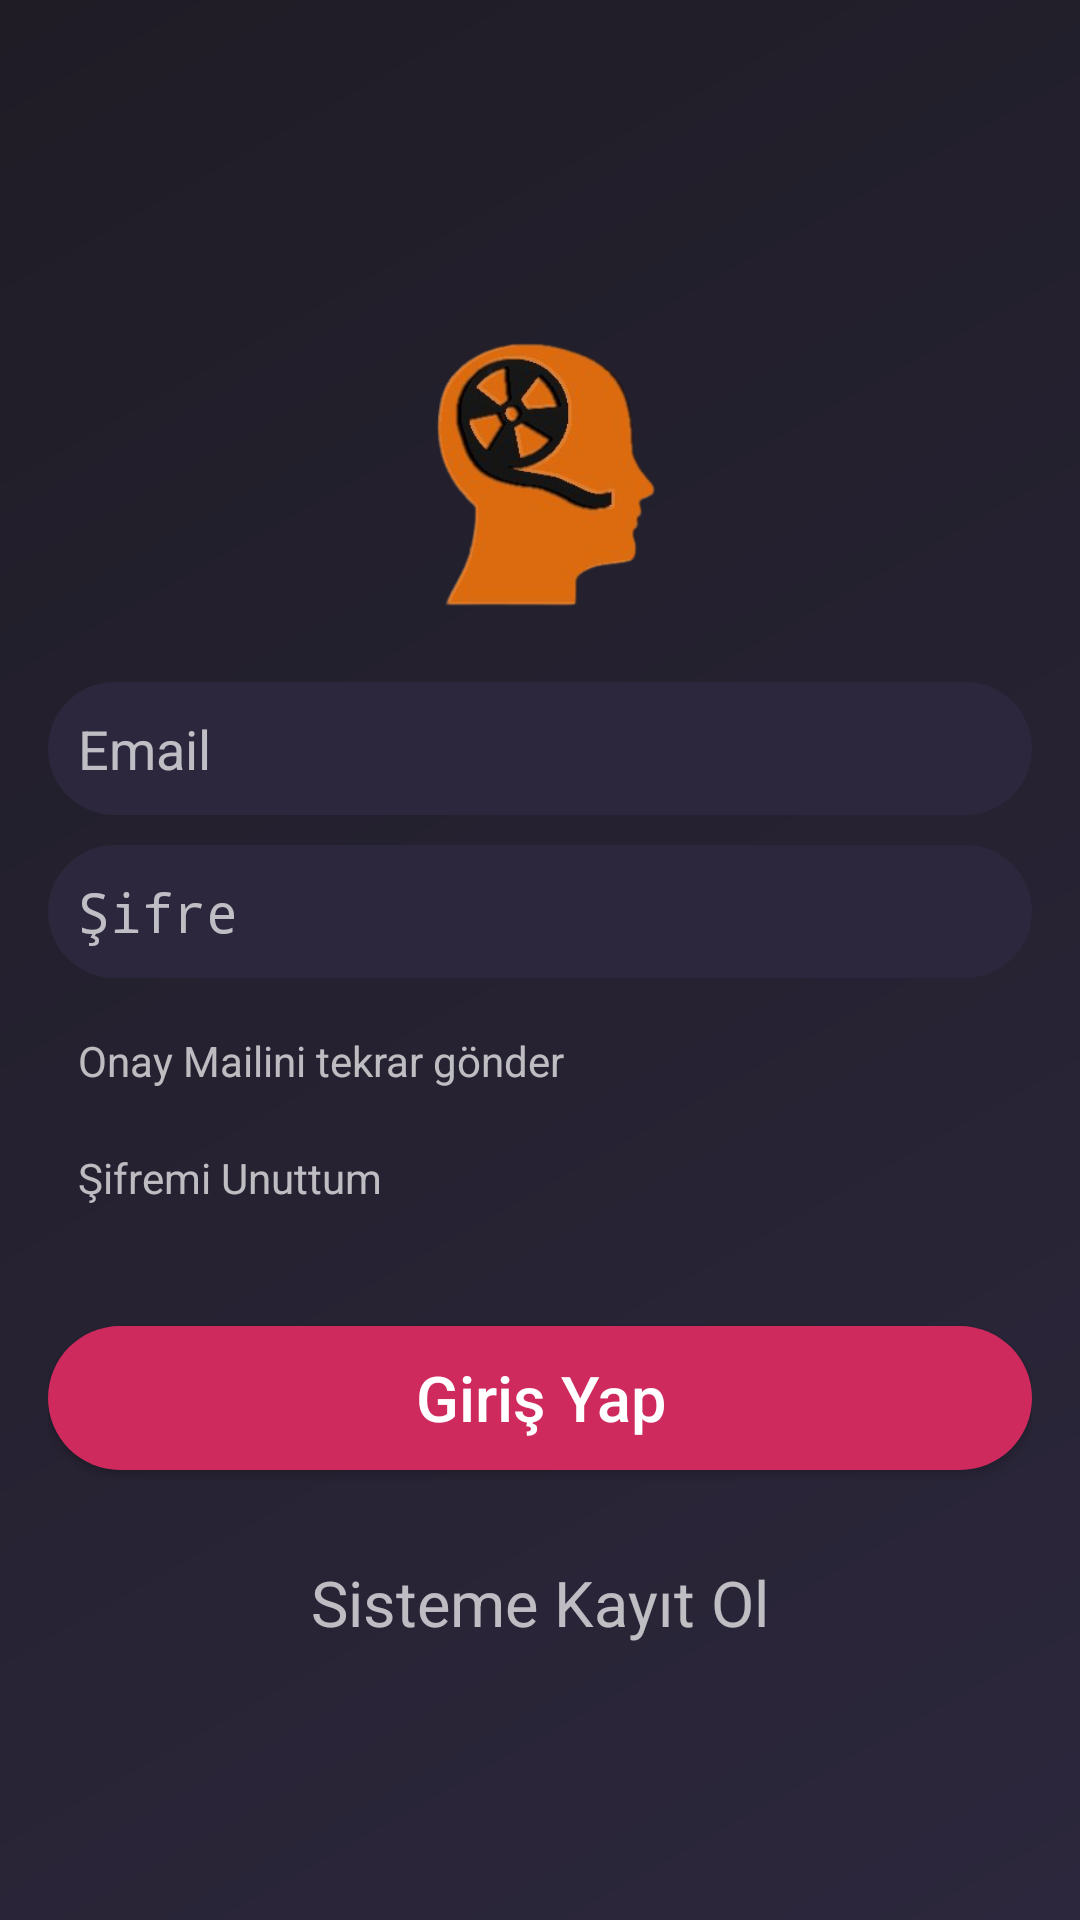

Produce the Android XML layout that renders to this screen, including the resource entries it uses.
<!-- AndroidManifest.xml: activity theme LoginPage -->
<!-- res/layout/activity_login.xml -->
<?xml version="1.0" encoding="utf-8"?>
<RelativeLayout xmlns:android="http://schemas.android.com/apk/res/android"
    xmlns:app="http://schemas.android.com/apk/res-auto"
    xmlns:tools="http://schemas.android.com/tools"
    android:layout_width="match_parent"
    android:layout_height="match_parent"
    android:background="@drawable/login_background"
    tools:context=".activities.LoginActivity">
    <ProgressBar
        android:id="@+id/progressBarLogin"
        style="?android:attr/progressBarStyle"
        android:layout_width="wrap_content"
        android:layout_height="wrap_content"

        android:layout_marginStart="180dp"
        android:layout_marginTop="320dp"
        android:visibility="invisible"
        android:layout_gravity="center_horizontal"
        />
    
    <ScrollView
        android:layout_width="match_parent"
        android:layout_height="wrap_content"
        android:layout_centerVertical="true">



    <LinearLayout
        android:layout_width="match_parent"
        android:layout_height="wrap_content"

        android:layout_marginStart="16dp"
        android:layout_marginEnd="16dp"
        android:orientation="vertical">

        <ImageView
            android:id="@+id/ivLogin"
            android:layout_width="100dp"
            android:layout_height="100dp"
            android:layout_gravity="center_horizontal"
            android:layout_marginTop="16dp"

            android:src="@drawable/head3" />

        <EditText
            android:id="@+id/etMailLogin"
            android:layout_width="match_parent"
            android:layout_height="wrap_content"

            android:layout_marginTop="20dp"

            android:background="@drawable/login_edit_background"
            android:drawableStart="@drawable/ic_user"
            android:drawablePadding="10dp"

            android:hint="Email"
            android:inputType="textEmailAddress"
            android:padding="10dp" />

        <EditText
            android:id="@+id/etPasswordLogin"
            android:layout_width="match_parent"
            android:layout_height="wrap_content"

            android:layout_marginTop="10dp"

            android:background="@drawable/login_edit_background"
            android:drawableStart="@drawable/ic_password"
            android:drawablePadding="10dp"

            android:hint="Şifre"
            android:inputType="textPassword"
            android:padding="10dp" />
        <TextView
            android:id="@+id/tvSendMail"
            android:layout_width="match_parent"
            android:layout_height="wrap_content"
            android:layout_gravity="start"


            android:layout_marginTop="8dp"

            android:padding="10dp"
            android:text="Onay Mailini tekrar gönder">

        </TextView>


        <TextView
            android:id="@+id/tvPasswordRegen"
            android:layout_width="match_parent"
            android:layout_height="wrap_content"
            android:layout_gravity="end"


            android:padding="10dp"
            android:text="Şifremi Unuttum" />


        <Button
            android:id="@+id/btnLogin"
            android:layout_width="match_parent"
            android:layout_height="wrap_content"

            android:textAllCaps="false"
            android:textSize="21sp"
            android:background="@drawable/btn_login_background"
            android:text="Giriş Yap"
            android:layout_marginTop="30dp"
            android:layout_marginBottom="30dp"
             />

        <TextView
            android:id="@+id/tvKayıtOlLogin"
            android:layout_width="wrap_content"
            android:layout_height="wrap_content"
            android:textSize="21sp"
            android:layout_gravity="center_horizontal"
            android:text="Sisteme Kayıt Ol"
             />




    </LinearLayout>
    </ScrollView>










</RelativeLayout>
<!-- resources referenced by this layout -->
<resources>
  <!-- drawable btn_login_background (drawable) -->
  <?xml version="1.0" encoding="utf-8"?>
  <shape xmlns:android="http://schemas.android.com/apk/res/android"
  
      android:shape="rectangle">
      <solid android:color="@color/colorAccent"></solid>
      <corners android:radius="30dp"></corners>
  
  </shape>
  <!-- drawable head3: png bitmap (drawable, 51628 bytes) -->
  <!-- drawable login_background (drawable) -->
  <?xml version="1.0" encoding="utf-8"?>
  <shape xmlns:android="http://schemas.android.com/apk/res/android"
      android:shape="rectangle">
  
      <gradient android:startColor="@color/colorPrimaryDark"
          android:endColor="@color/colorPrimary"
          android:angle="315">
      </gradient>
  
  
  </shape>
  <!-- drawable login_edit_background (drawable) -->
  <?xml version="1.0" encoding="utf-8"?>
  <shape xmlns:android="http://schemas.android.com/apk/res/android"
  
  
      android:shape="rectangle">
  
      <solid android:color="@color/colorPrimary"></solid>
      <corners android:radius="30dp"></corners>
  
  
  </shape>
  <style name="LoginPage" parent="Theme.AppCompat.NoActionBar">
      
      <item name="colorPrimary">#2C273C</item>
      <item name="colorPrimaryDark">#1F1C26</item>
          <item name="colorAccent">#CE2A5E</item></style>
  <color name="colorAccent">#CE2A5E</color>
  <color name="colorPrimaryDark">#1F1C26</color>
  <color name="colorPrimary">#2C273C</color>
</resources>
